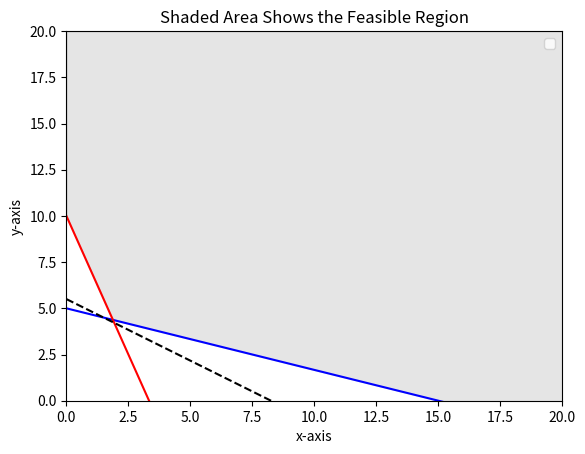

Reproduce this figure in Python.
# MSPA 400 Session #3 Python Module #3

# Reading assignment:  Investigate the Canopy Doc Manager.  Review the portion 
# dealing with Matplolib.  Review the gallery and the code used.

# Module #3 objectives: 1) plot inequalities, 2) show feasible regions, and 
# 3) solve a linear programming problem.

import matplotlib.pyplot 
from matplotlib.pyplot import *
import numpy 
from numpy import *

# This is a minimization problem. One objective is to demonstrate plotting an 
# unbounded region.  There are four inequalities: x+3y >= 15, 3x+y >= 10,
# x >= 0, y >= 0. One inequality and the objective function have been
# modified for this module. The objective function is z = 2x+3y.  The feasible
# region will be graphed and filled.  Matrix methods will be used to evaluate
# the objective function at each corner.

x= arange(0,20.1,0.1)
y0= arange(0,20.1,0.1)
y1= 10.0-3.0*x
y2= 5.0-x/3.0
# The definition of y3 will allow filling the unbounded region in the plot.
y3= 20+0.0*x
# The filling will be between y3 and the maximum of y1 and y2.  Need to define 
# a new array y4 which will be that maximum.

y4=[0]*len(x)
for k in range(0,len(x)):
    if y1[k] >= y2[k]:
        y4[k]=y1[k]
    if y2[k] > y1[k]:
        y4[k]=y2[k]

# This is the objective function plotted for illustration.
y5= 5.5-2.0*x/3.0

# Plot limits must be set for the graph.
xlim(0,20)
ylim(0,20)

# Plot axes need to be labled,title specified and legend shown.
xlabel('x-axis')
ylabel('y-axis')
title('Shaded Area Shows the Feasible Region')

plot(x,y2,color='b')
plot(x,y1,color='r')

# This next step shows how to plot a line using different symbols.
plot(x,y5,'k--')
print ('Note that the dashed line passes through the optimum point')

# The order of entry of labels in the plt.legend statement must follow
# the order of the plt.plot statements to match colors.

legend(['x+3y >= 15','3x+y >= 10', '16.5 = 2x+3y'], 'best')

fill_between(x,y3,y4, color='grey',alpha=0.2)
show()

# Corner points for evaluation using the objective function.
x= [0, 1.5, 15]
y= [10, 4.5, 0]

# This next step shows how to use matrix calculations to evaluate
# the objective function at each corner point and find the maximum.

obj= matrix([2.0,3.0])
obj= transpose(obj)
corners= matrix([x,y])
corners= transpose(corners)
result= dot(corners,obj)
print(corners)
print (result)
print ('Value of Objective Function at Each Corner Point\n'), result

# Exercise: Using the matrix methods shown above, verify the calculations
# in Lial Section 4.3 Example 1.  Compare your code to the answer sheet.   


